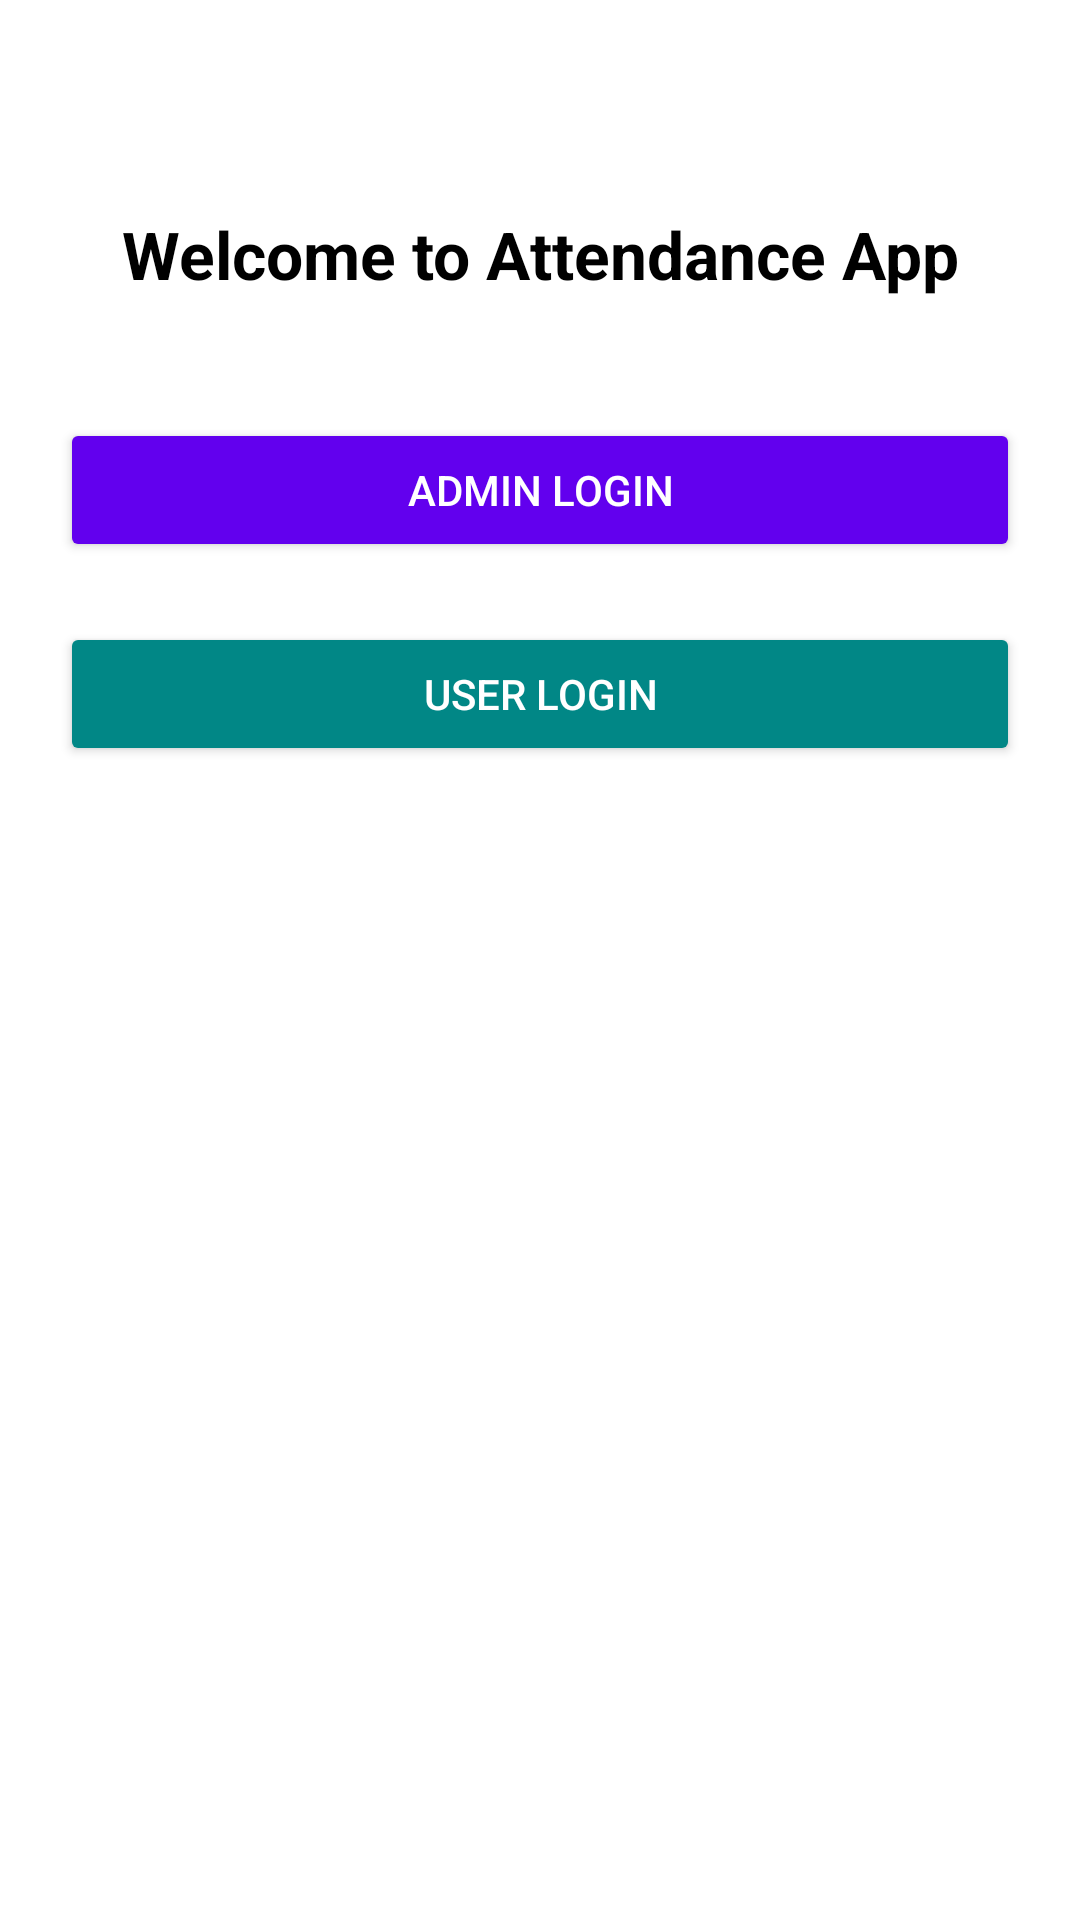

Layout XML and referenced resources for this Android screen:
<!-- AndroidManifest.xml: application theme Theme.AttendanceApp -->
<!-- res/layout/activity_main.xml -->
<?xml version="1.0" encoding="utf-8"?>
<androidx.constraintlayout.widget.ConstraintLayout xmlns:android="http://schemas.android.com/apk/res/android"
    xmlns:app="http://schemas.android.com/apk/res-auto"
    xmlns:tools="http://schemas.android.com/tools"
    android:id="@+id/main"
    android:layout_width="match_parent"
    android:layout_height="match_parent"
    tools:context=".MainActivity"
    android:padding="20dp"
    android:background="@android:color/white">

    <TextView
        android:id="@+id/appTitle"
        android:layout_width="wrap_content"
        android:layout_height="wrap_content"
        android:text="Welcome to Attendance App"
        android:textSize="22sp"
        android:textStyle="bold"
        android:textColor="@android:color/black"
        app:layout_constraintTop_toTopOf="parent"
        app:layout_constraintStart_toStartOf="parent"
        app:layout_constraintEnd_toEndOf="parent"
        android:layout_marginTop="50dp"/>

    <Button
        android:id="@+id/btnAdminLogin"
        android:layout_width="0dp"
        android:layout_height="wrap_content"
        android:text="Admin Login"
        android:backgroundTint="@color/purple_500"
        android:textColor="@android:color/white"
        android:padding="12dp"
        app:layout_constraintTop_toBottomOf="@id/appTitle"
        app:layout_constraintStart_toStartOf="parent"
        app:layout_constraintEnd_toEndOf="parent"
        android:layout_marginTop="40dp"/>

    <Button
        android:id="@+id/btnUserLogin"
        android:layout_width="0dp"
        android:layout_height="wrap_content"
        android:text="User Login"
        android:backgroundTint="@color/teal_700"
        android:textColor="@android:color/white"
        android:padding="12dp"
        app:layout_constraintTop_toBottomOf="@id/btnAdminLogin"
        app:layout_constraintStart_toStartOf="parent"
        app:layout_constraintEnd_toEndOf="parent"
        android:layout_marginTop="20dp"/>

</androidx.constraintlayout.widget.ConstraintLayout>
<!-- resources referenced by this layout -->
<resources>
  <color name="purple_500">#FF6200EE</color>
  <color name="teal_700">#FF018786</color>
  <style name="Theme.AttendanceApp" parent="Theme.MaterialComponents.DayNight.DarkActionBar">
      <item name="colorPrimary">@color/purple_500</item>
      <item name="colorPrimaryVariant">@color/purple_700</item>
      <item name="colorOnPrimary">@color/white</item>
      <item name="colorSecondary">@color/teal_200</item>
      <item name="colorSecondaryVariant">@color/teal_700</item>
      <item name="colorOnSecondary">@color/black</item>
      <item name="android:statusBarColor">?attr/colorPrimaryVariant</item>
  </style>
  <color name="purple_700">#FF3700B3</color>
  <color name="white">#FFFFFFFF</color>
  <color name="teal_200">#FF03DAC5</color>
  <color name="black">#FF000000</color>
</resources>
